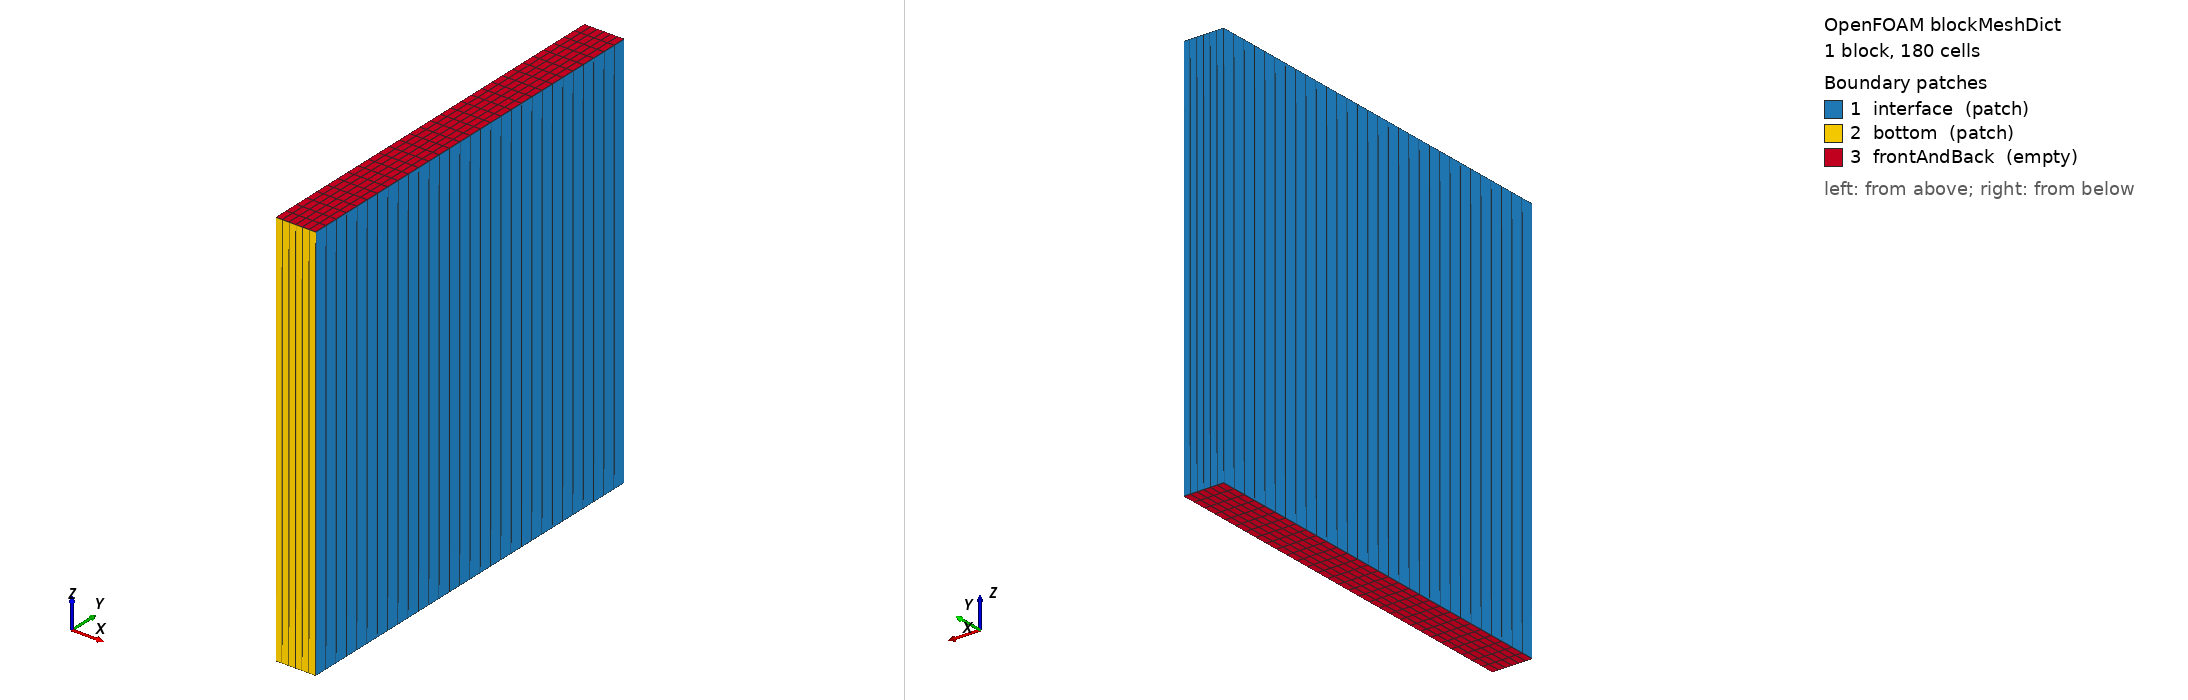

OpenFOAM case: the mesh blockMesh builds from blockMeshDict, 1 block(s), 180 cells. Boundary patches (legend numbers): 1 interface (patch), 2 bottom (patch), 3 frontAndBack (empty). Left view from above one corner, right view from below the opposite corner. Boundary conditions: 1 field file(s) under 0/; 3 of 3 drawn patches have an entry in a shipped field file.

=== system/blockMeshDict ===
FoamFile
{
    version     2.0;
    format      ascii;
    class       dictionary;
    object      blockMeshDict;
}

scale 0.01;

vertices
(
    (-5 0 0)
    (5 0 0)
    (5 100 0)
    (-5 100 0)

    (-5 0 100)
    (5 0 100)
    (5 100 100)
    (-5 100 100)
);

blocks
(
    hex (0 1 2 3 4 5 6 7) (6 30 1) simpleGrading (1 1 1)
);

edges
(
);

patches
(
    patch interface
    (
        (4 7 3 0)
        (7 6 2 3)
        (1 2 6 5)
    )
    patch bottom
    (
        (0 1 5 4)
    )
    empty frontAndBack
    (
        (3 2 1 0)
        (4 5 6 7)
    )
);

mergePatchPairs
(
);


=== system/controlDict ===
FoamFile
{
    version     2.0;
    format      ascii;
    class       dictionary;
    location    "system";
    object      controlDict;
}

application     solids4Foam;

startFrom       startTime;

startTime       0;

stopAt          endTime;

endTime         1;

deltaT          2e-3;

writeControl    adjustableRunTime;

writeInterval   0.02;

purgeWrite      0;

writeFormat     ascii;

writePrecision  6;

writeCompression off;

timeFormat      general;

timePrecision   6;

libs ("libpreciceAdapterFunctionObject.so");
functions
{
    preCICE_Adapter
    {
        type preciceAdapterFunctionObject;
        errors strict; // Available since OpenFOAM v2012
    }
}





=== 0/solidForce ===
FoamFile
{
    version     2.0;
    format      ascii;
    class       volVectorField;
    location    "0";
    object      solidForce;
}

dimensions      [1 2 2 0 0 0 0];

internalField   uniform (0 0 0);

boundaryField
{
    interface
    {
        type            calculated;
        value           uniform (0 0 0);
    }
    bottom
    {
        type            calculated;
        value           uniform (0 0 0);
    }
    frontAndBack
    {
        type            empty;
    }
}
